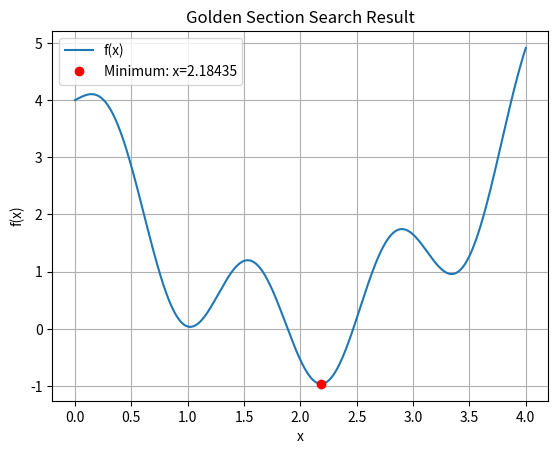

The script that saved this image:
import numpy as np
import matplotlib.pyplot as plt

# Define the function
def f(x):
    return (x - 2)**2 + np.sin(5 * x)

# Golden Section Search implementation
def golden_section_search(f, a, b, tol=1e-5):
    gr = (np.sqrt(5) + 1) / 2  # Golden ratio

    c = b - (b - a) / gr
    d = a + (b - a) / gr

    while abs(b - a) > tol:
        if f(c) < f(d):
            b = d
        else:
            a = c

        # Recalculate points
        c = b - (b - a) / gr
        d = a + (b - a) / gr

    x_min = (b + a) / 2
    return x_min, f(x_min)

# Run the search
x_min, y_min = golden_section_search(f, 0, 4)

# Print the results
print(f"Minimum value found at x = {x_min:.5f}")
print(f"Minimum value of f(x) = {y_min:.5f}")

# Plot the function and minimum
x_vals = np.linspace(0, 4, 500)
y_vals = f(x_vals)

plt.plot(x_vals, y_vals, label="f(x)")
plt.plot(x_min, y_min, 'ro', label=f"Minimum: x={x_min:.5f}")
plt.title("Golden Section Search Result")
plt.xlabel("x")
plt.ylabel("f(x)")
plt.legend()
plt.grid(True)
plt.show()
